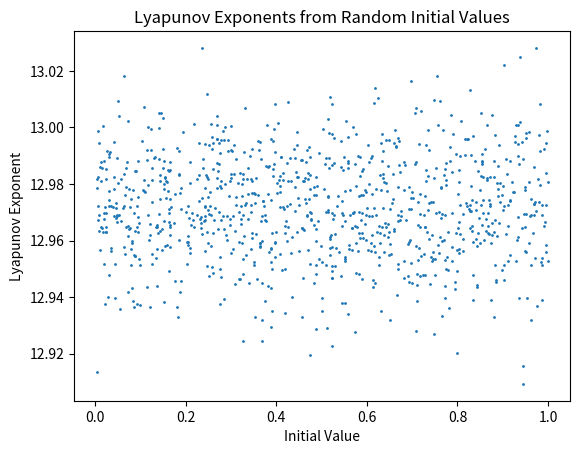
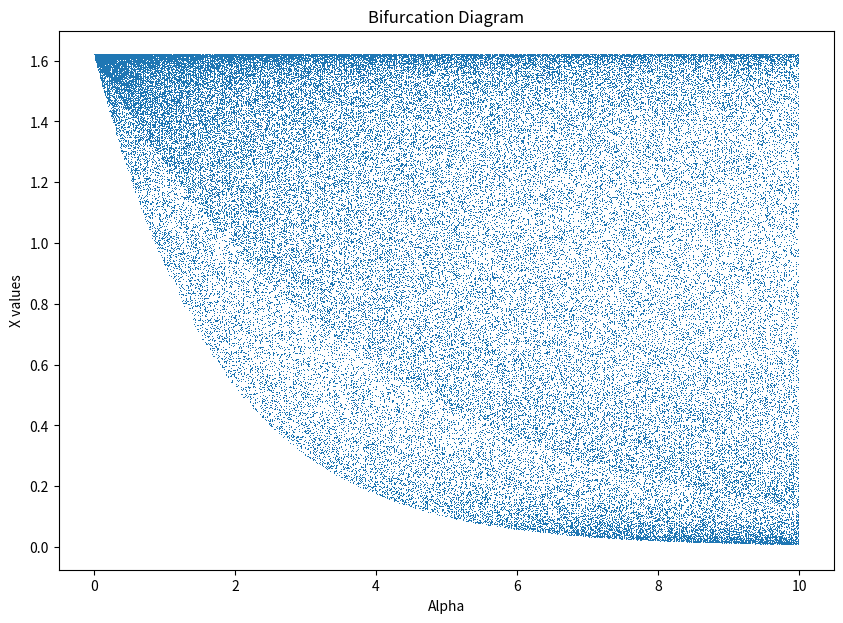

Source code (Python) for these figures, in order:
import math
import random
import matplotlib.pyplot as plt
import numpy as np
from scipy.stats import chisquare

def chi_square_test(x, alpha, omega, K, beta, iterations):
    result = []
    for _ in range(iterations):
        x = math.exp(-alpha * (5/4 * ((x + omega + K / (2 * math.pi) * math.sin(2 * math.pi * x)) % 1) - 1/2)**2 + beta)
        y = int(x * 10**13 % 10)
        result.append(y)

    bin_counts, _ = np.histogram(result, bins=10, range=(0,10))

    expected_counts = np.full_like(bin_counts, fill_value=len(result)/len(bin_counts))
    expected_counts[expected_counts == 0] = 1  # Replace any zero with one
    
    chi_stat, p_value = chisquare(bin_counts, expected_counts)

     # Output the results
    print(f"Chi-Square Statistic: {chi_stat}, P-value: {p_value}")

    return p_value

def calculate_lyapunov_exponent(x, alpha, omega, K, beta, iterations):
    sum_log_deriv = 0
    for _ in range(iterations):
        # Calculate the derivative of the map at x
        derivative = abs(-alpha * (5/4) * 2 * (x + omega + K / (2 * math.pi) * math.sin(2 * math.pi * x)) * math.exp(-alpha * (5/4 * ((x + omega + K / (2 * math.pi) * math.sin(2 * math.pi * x)) % 1) - 1/2)**2))
        sum_log_deriv += math.log(derivative)
        
        # Update x using the Gauss iterated map
        x = math.exp(-alpha * (5/4 * ((x + omega + K / (2 * math.pi) * math.sin(2 * math.pi * x)) % 1) - 1/2)**2 + beta)
    
    # Calculate the Lyapunov exponent
    lyapunov_exponent = sum_log_deriv / iterations
    return lyapunov_exponent

def iterate_lyapunov_exponents(initial_values, alpha, omega, K, beta, iterations):
    results = {}
    for initial_x in initial_values:
        lyap_exp = calculate_lyapunov_exponent(initial_x, alpha, omega, K, beta, iterations)
        results[initial_x] = lyap_exp
    return results

def bifurcation_diagram(initial_x, alpha, omega, K, beta, alpha_start, alpha_end, alpha_step, iterations, last_n):
    """Generate a bifurcation diagram for the Gauss Iterated Map."""
    alpha_values = np.arange(alpha_start, alpha_end, alpha_step)
    bifurcation_data = []

    x = initial_x

    for alpha in alpha_values:
        temp_values = []

        # Iterate the map and store the last n values to plot
        for _ in range(iterations + last_n):
            x = math.exp(-alpha * (5/4 * ((x + omega + K / (2 * math.pi) * math.sin(2 * math.pi * x)) % 1) - 1/2)**2 + beta)
            if _ >= iterations:
                temp_values.append(x)

        bifurcation_data.extend([(alpha, value) for value in temp_values])

    # Plot the bifurcation diagram
    plt.figure(figsize=(10, 7))
    plt.plot(*zip(*bifurcation_data), ',')
    plt.title('Bifurcation Diagram')
    plt.xlabel('Alpha')
    plt.ylabel('X values')
    plt.show()

def main():
    # Define the parameters
    alpha = 9
    omega = 0.5
    K = 1000000
    beta = 0.481
    iterations = 10000

    initial_values = []
    lyapunov_exponents = []

    # Get the result of random initial value
    with open('lyapunov_exponents_test.txt', 'w') as file:
        for _ in range(1000):
            initial_x = random.random()  # Generates a random float number between 0 and 1
            lyapunov_exp = calculate_lyapunov_exponent(initial_x, alpha, omega, K, beta, iterations)
            # Create a txt file of the result
            file.write(f"Initial value: {initial_x}, Lyapunov Exponent: {lyapunov_exp}\n")

            # Append the results to the lists
            initial_values.append(initial_x)
            lyapunov_exponents.append(lyapunov_exp)

    # Plot the results
    plt.scatter(initial_values, lyapunov_exponents, s=1)  # s is the size of the points
    plt.xlabel('Initial Value')
    plt.ylabel('Lyapunov Exponent')
    plt.title('Lyapunov Exponents from Random Initial Values')
    plt.show()

    #Calculate Chi Square
    p_value = chi_square_test(random.random(), alpha, omega, K, beta, iterations)
    if p_value < 0.05:
        print("The distribution of states does not fit the expected uniform distribution.")
    else:
        print("The distribution of states fits the expected uniform distribution.")

    #Calculate the bifurcation diagram
    bifurcation_diagram(random.random(), alpha, omega, K, beta, 0, 10, 0.01, 1000, 100)
    

if __name__ == "__main__":
    main()
